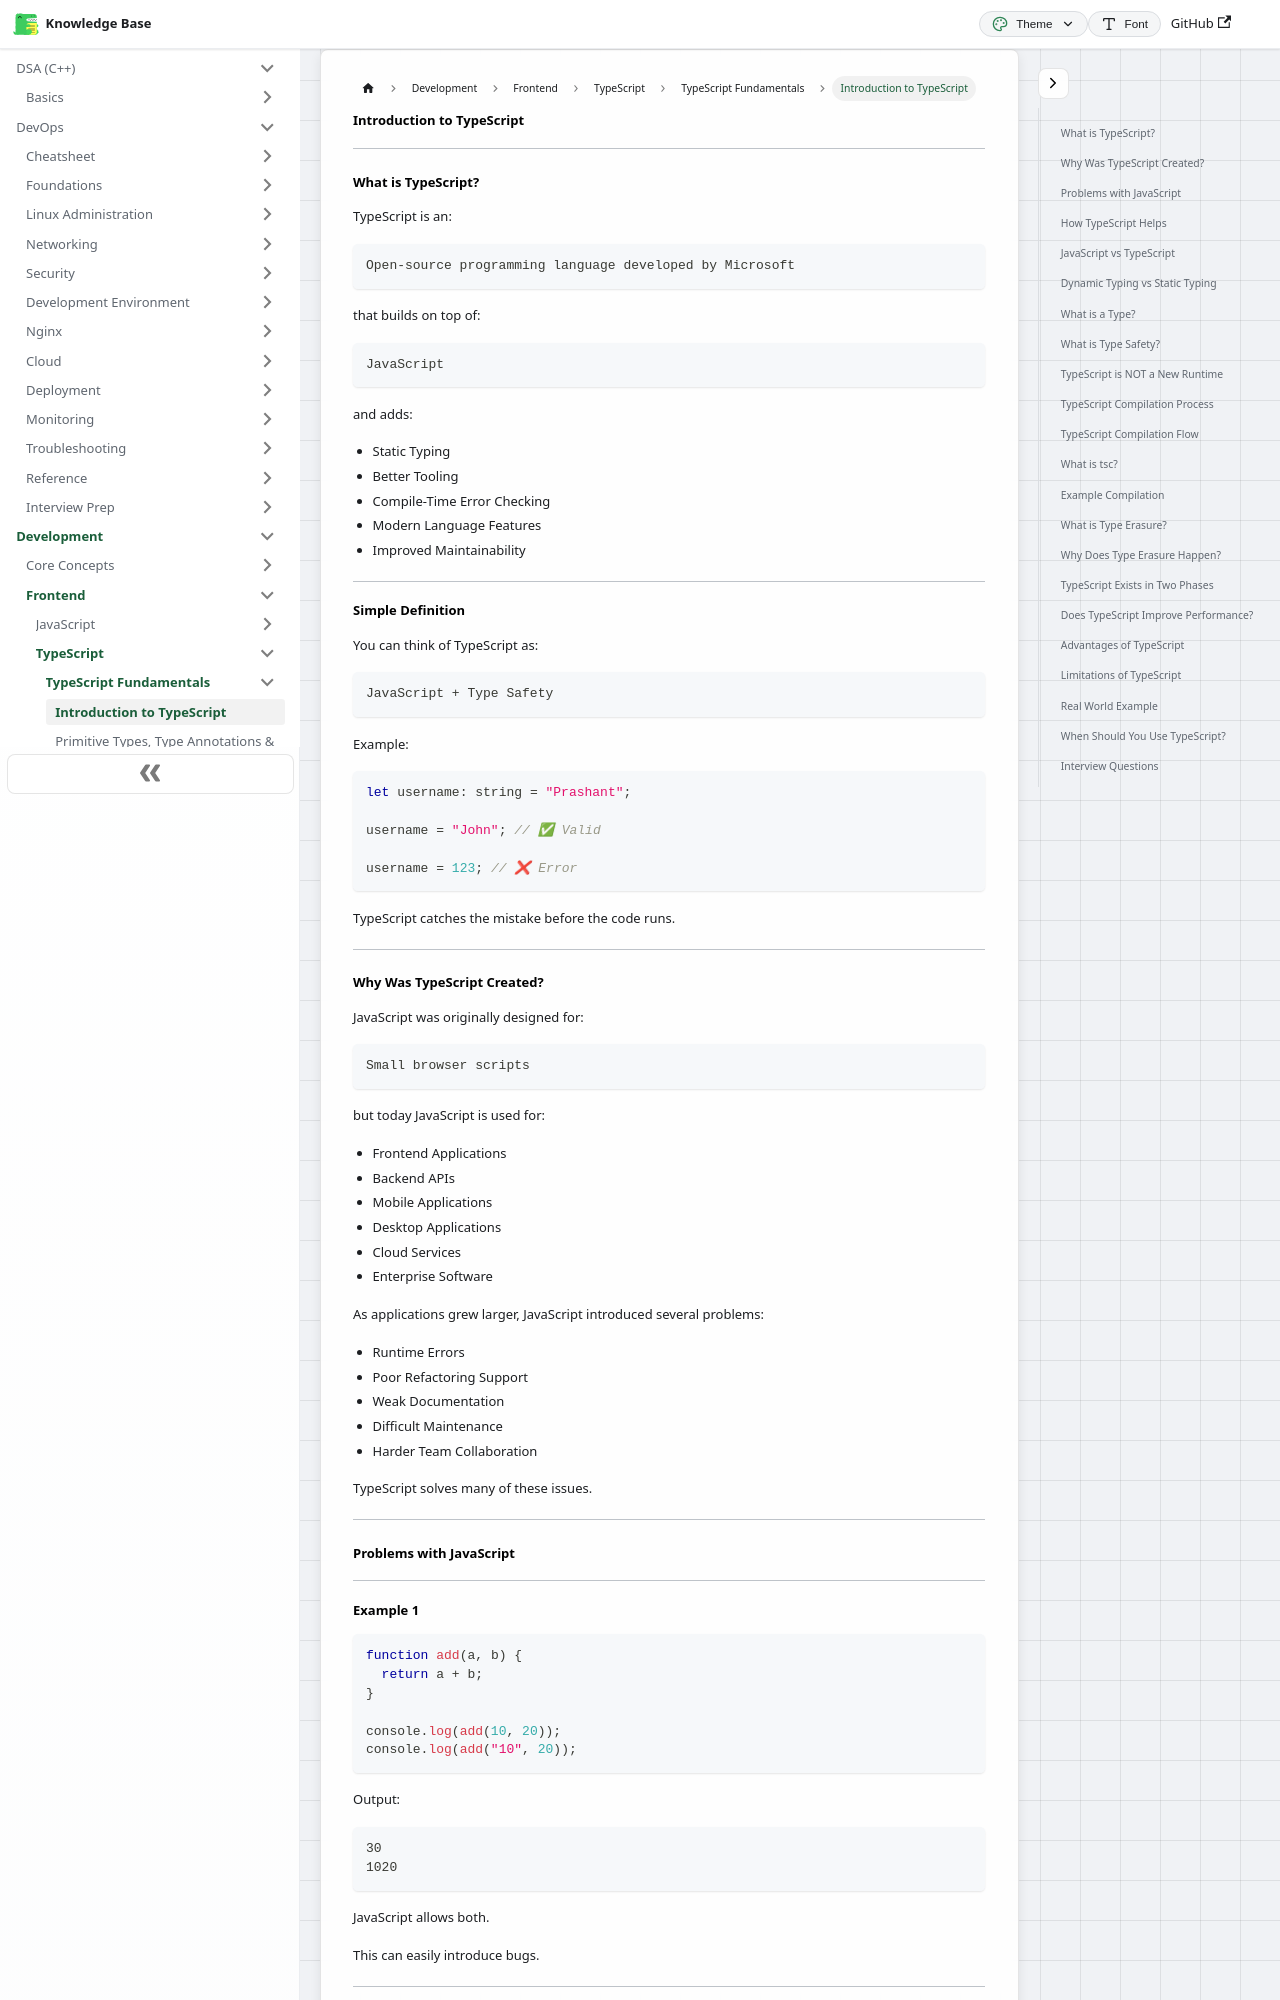

repository: codingsapienss/notes · page: docs/web-dev/typescript/typescript-fundamentals/part1.html · generator: docusaurus

# Introduction to TypeScript

---

### What is TypeScript?

TypeScript is an:

```text
Open-source programming language developed by Microsoft
```

that builds on top of:

```text
JavaScript
```

and adds:

- Static Typing
- Better Tooling
- Compile-Time Error Checking
- Modern Language Features
- Improved Maintainability

---

#### Simple Definition

You can think of TypeScript as:

```text
JavaScript + Type Safety
```

Example:

```ts
let username: string = "Prashant";

username = "John"; // ✅ Valid

username = 123; // ❌ Error
```

TypeScript catches the mistake before the code runs.

---

### Why Was TypeScript Created?

JavaScript was originally designed for:

```text
Small browser scripts
```

but today JavaScript is used for:

- Frontend Applications
- Backend APIs
- Mobile Applications
- Desktop Applications
- Cloud Services
- Enterprise Software

As applications grew larger, JavaScript introduced several problems:

- Runtime Errors
- Poor Refactoring Support
- Weak Documentation
- Difficult Maintenance
- Harder Team Collaboration

TypeScript solves many of these issues.

---

### Problems with JavaScript

---
